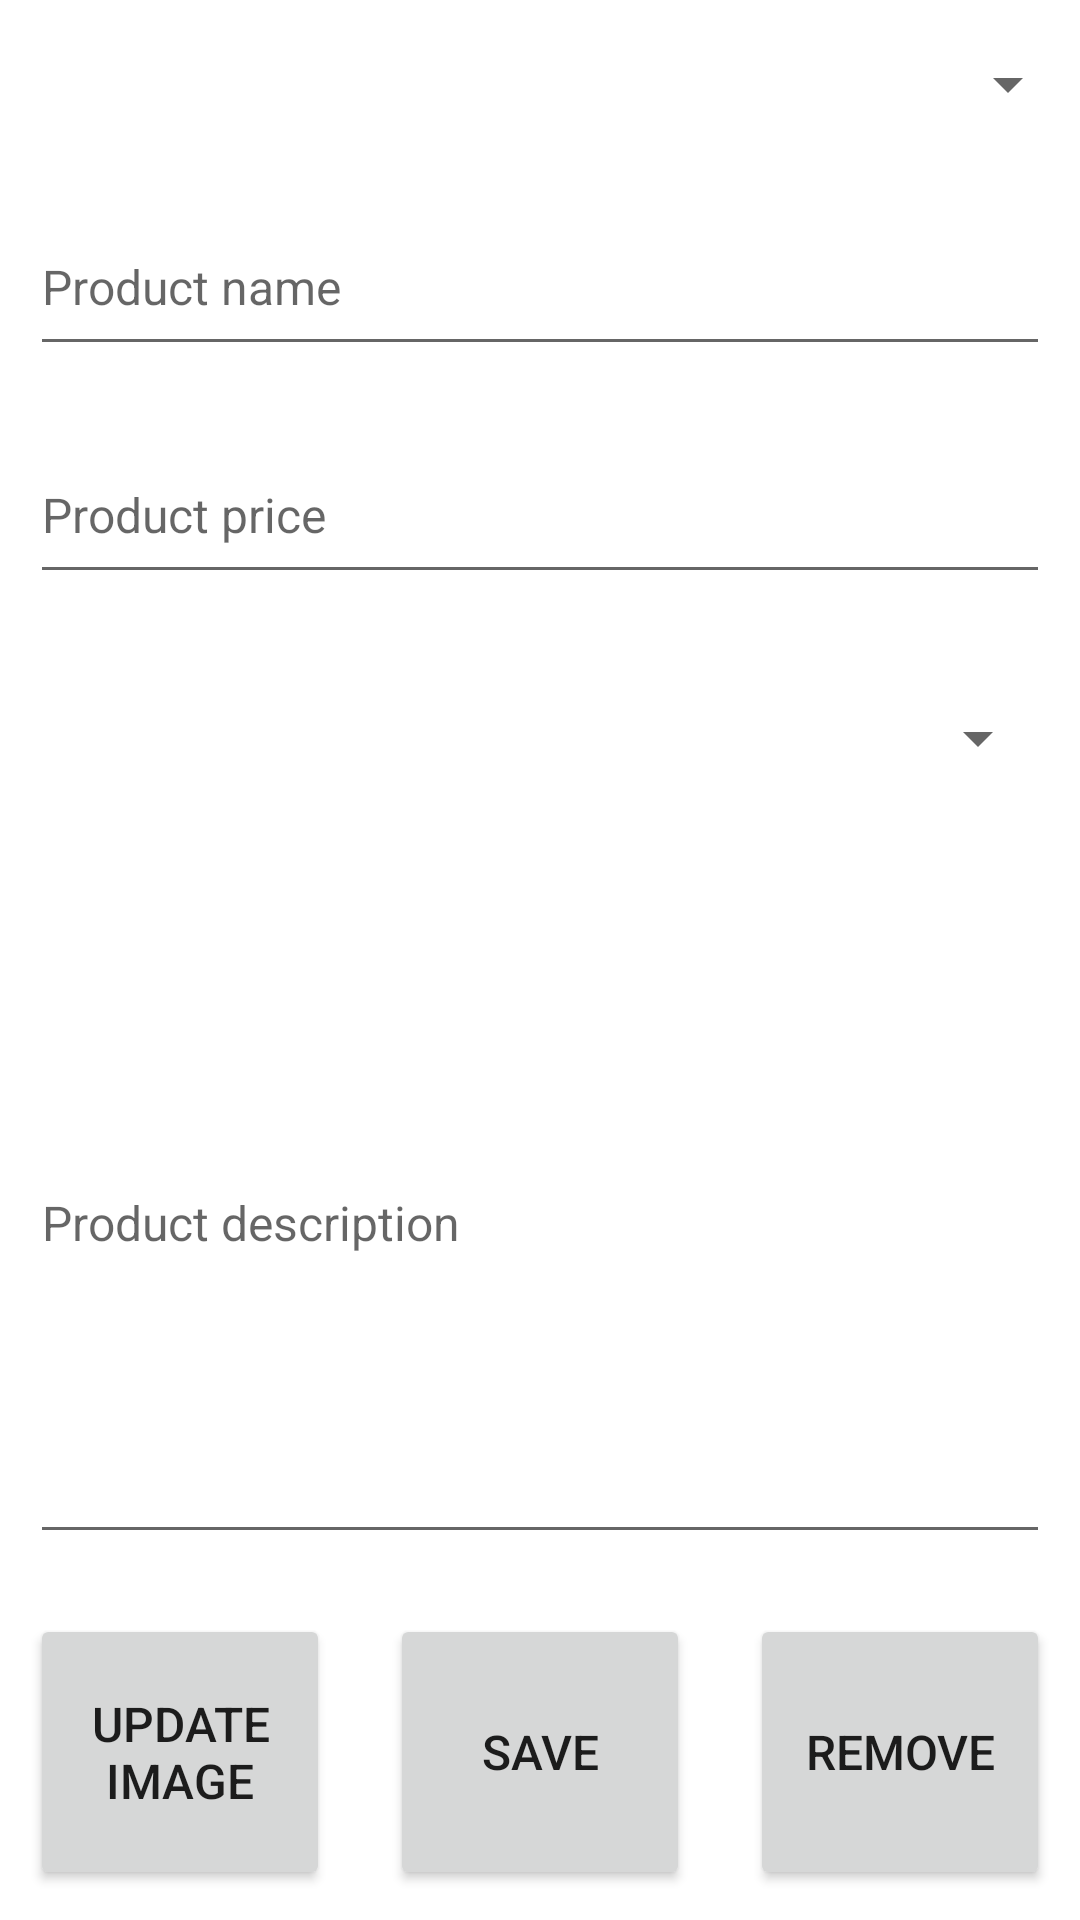

Produce the Android XML layout that renders to this screen, including the resource entries it uses.
<!-- AndroidManifest.xml: application theme Theme.CoffeeShopOnlineDB -->
<!-- res/layout/activity_update_drink.xml -->
<?xml version="1.0" encoding="utf-8"?>
<LinearLayout xmlns:android="http://schemas.android.com/apk/res/android"
    xmlns:app="http://schemas.android.com/apk/res-auto"
    xmlns:tools="http://schemas.android.com/tools"
    android:layout_width="match_parent"
    android:layout_height="match_parent"
    tools:context=".UpdateDrink"
    android:orientation="vertical">

    <Spinner
        android:layout_width="match_parent"
        android:layout_height="0dp"
        android:layout_weight="1"
        android:id="@+id/spnAllDrinksSpinner"

        />

    <EditText
        android:layout_width="match_parent"
        android:layout_height="0dp"
        android:layout_weight="1"
        android:hint="@string/product_name"
        android:layout_margin="10dp"
        android:id="@+id/edtProductName"
        android:textSize="16dp"
        android:inputType="text"
        />

    <EditText
        android:layout_width="match_parent"
        android:layout_height="0dp"
        android:layout_weight="1"
        android:hint="@string/product_price"
        android:layout_margin="10dp"
        android:id="@+id/edtProductprice"
        android:textSize="16dp"
        android:inputType="numberDecimal"
        />

    <Spinner
        android:layout_width="match_parent"
        android:layout_height="0dp"
        android:layout_weight="1"
        android:layout_margin="10dp"
        android:id="@+id/spnProductCategory"
        android:textSize="16dp"
        />

    <EditText
        android:layout_width="match_parent"
        android:layout_height="0dp"
        android:layout_weight="4"
        android:hint="@string/product_description"
        android:layout_margin="10dp"
        android:id="@+id/edtProductDescription"
        android:textSize="16dp"
        android:inputType="text"
        />

    <LinearLayout
        android:layout_width="match_parent"
        android:layout_height="0dp"
        android:layout_weight="2"
        android:orientation="horizontal">
        <Button
            android:layout_width="0dp"
            android:layout_height="match_parent"
            android:layout_weight="1"
            android:gravity="center"
            android:layout_margin="10dp"
            android:id="@+id/btnUpdateImage"
            android:textSize="16dp"
            android:text="Update Image"
            android:onClick="UpdateImage"
            />

        <Button
            android:layout_width="0dp"
            android:layout_height="match_parent"
            android:layout_weight="1"
            android:gravity="center"
            android:layout_margin="10dp"
            android:id="@+id/btnUpdateDrink"
            android:textSize="16dp"
            android:text="@string/save"
            android:onClick="UpdateDrink"
            />
        <Button
            android:layout_width="0dp"
            android:layout_height="match_parent"
            android:layout_weight="1"
            android:gravity="center"
            android:layout_margin="10dp"
            android:id="@+id/btnRemoveDrink"
            android:textSize="16dp"
            android:text="Remove"
            android:onClick="RemoveDrink"
            />

    </LinearLayout>

</LinearLayout>
<!-- resources referenced by this layout -->
<resources>
  <string name="product_description">Product description</string>
  <string name="product_name">Product name</string>
  <string name="product_price">Product price</string>
  <string name="save">Save</string>
  <style name="Theme.CoffeeShopOnlineDB" parent="Theme.MaterialComponents.DayNight.DarkActionBar">
          
          <item name="colorPrimary">@color/purple_500</item>
          <item name="colorPrimaryVariant">@color/purple_700</item>
          <item name="colorOnPrimary">@color/white</item>
          
          <item name="colorSecondary">@color/teal_200</item>
          <item name="colorSecondaryVariant">@color/teal_700</item>
          <item name="colorOnSecondary">@color/black</item>
          
          <item name="android:statusBarColor" tools:targetApi="l">?attr/colorPrimaryVariant</item>
          
      </style>
  <!-- not gathered from this repository: default colours our renderer supplied (Android Studio template values) -->
  <color name="purple_500">#FF6200EE</color>
  <color name="purple_700">#FF3700B3</color>
  <color name="teal_200">#FF03DAC5</color>
  <color name="teal_700">#FF018786</color>
  <color name="black">#FF000000</color>
  <color name="white">#FFFFFFFF</color>
</resources>
